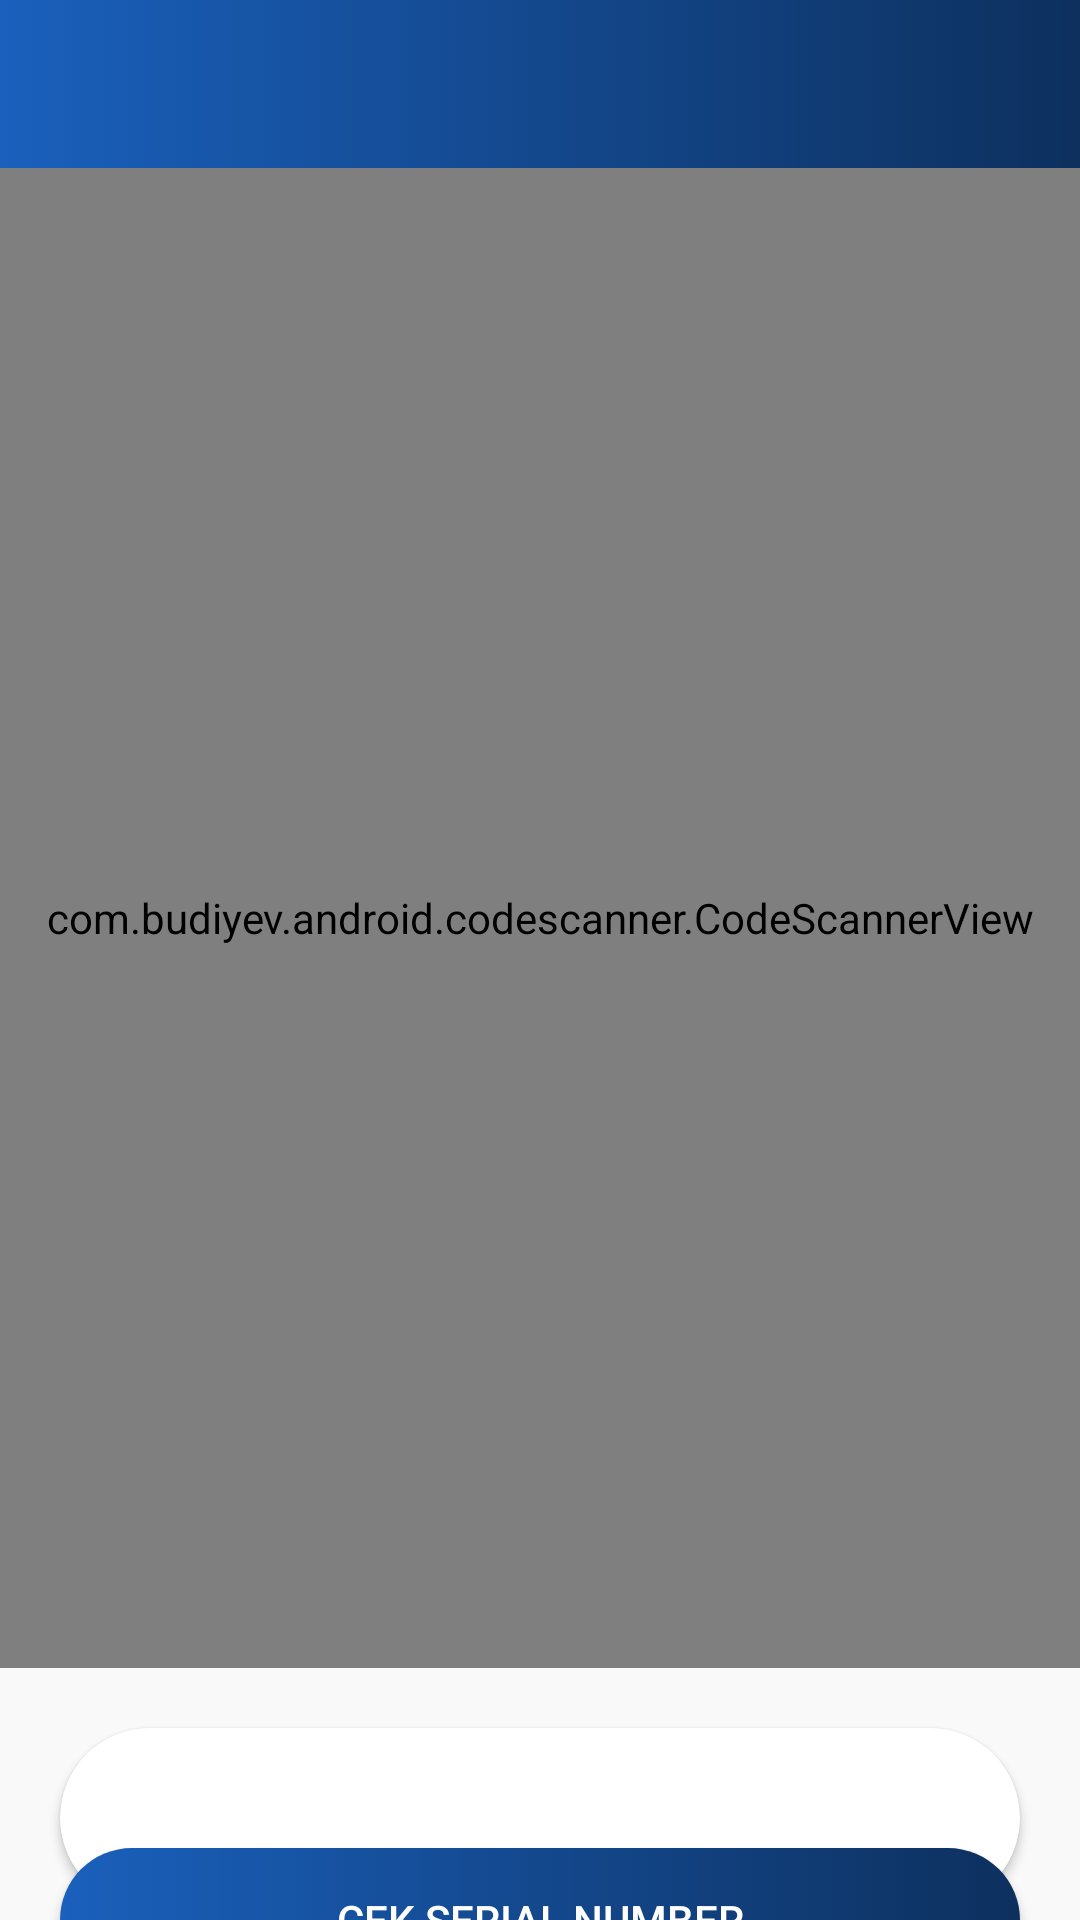

Here is an Android app screen rendered from its layout file. Give the layout XML and the strings, colors and styles it references.
<!-- AndroidManifest.xml: application theme Theme.AnyarScanerOffline -->
<!-- res/layout/activity_scan_barcode.xml -->
<?xml version="1.0" encoding="utf-8"?>
<androidx.constraintlayout.widget.ConstraintLayout xmlns:android="http://schemas.android.com/apk/res/android"
    xmlns:tools="http://schemas.android.com/tools"
    android:layout_width="match_parent"
    android:layout_height="match_parent"
    xmlns:app="http://schemas.android.com/apk/res-auto"
    android:background="@color/putih_teal">

    <LinearLayout
        android:id="@+id/linearLayout5"
        android:layout_width="match_parent"
        android:layout_height="wrap_content"
        android:orientation="vertical"
        app:layout_constraintBottom_toBottomOf="parent"
        app:layout_constraintEnd_toEndOf="parent"
        app:layout_constraintStart_toStartOf="parent"
        app:layout_constraintTop_toTopOf="parent"
        app:layout_constraintVertical_bias="0">

        <include
            android:id="@+id/toolbar"
            layout="@layout/toolbar"
            android:layout_width="match_parent"
            android:layout_height="wrap_content" />

        <com.budiyev.android.codescanner.CodeScannerView
            android:id="@+id/scn"
            android:layout_width="match_parent"
            android:layout_height="500dp"
            app:autoFocusButtonColor="@color/white"
            app:autoFocusButtonVisible="true"
            app:flashButtonColor="@color/white"
            app:flashButtonVisible="true"
            app:layout_constraintBottom_toBottomOf="parent"
            app:layout_constraintEnd_toEndOf="parent"
            app:layout_constraintStart_toStartOf="parent"
            app:layout_constraintTop_toTopOf="parent"
            app:layout_constraintVertical_bias="0" />

        
        
        
        
        
        
        
        
        
        
        
        
        

        <androidx.cardview.widget.CardView
            android:id="@+id/cardView2"
            android:layout_width="match_parent"
            android:layout_height="60dp"
            android:layout_marginHorizontal="20dp"
            android:layout_marginVertical="20dp"
            app:cardCornerRadius="30dp"
            app:layout_constraintBottom_toBottomOf="parent"
            app:layout_constraintEnd_toEndOf="parent"
            app:layout_constraintStart_toStartOf="parent"
            app:layout_constraintTop_toBottomOf="@+id/textView2"
            app:layout_constraintVertical_bias="0.025">

            <androidx.constraintlayout.widget.ConstraintLayout
                android:layout_width="match_parent"
                android:layout_height="match_parent">

                <TextView
                    android:id="@+id/tv_hasil"
                    android:layout_width="match_parent"
                    android:layout_height="wrap_content"
                    android:layout_gravity="center"
                    android:layout_marginHorizontal="20dp"
                    android:textAlignment="center"
                    android:textColor="@color/Biru"
                    android:textSize="20dp"
                    android:textStyle="bold"
                    app:layout_constraintBottom_toBottomOf="parent"
                    app:layout_constraintEnd_toEndOf="parent"
                    app:layout_constraintStart_toStartOf="parent"
                    app:layout_constraintTop_toTopOf="parent" />

                <ProgressBar
                    android:id="@+id/pb_scan"
                    android:layout_width="40dp"
                    android:layout_height="40dp"
                    android:layout_centerInParent="true"
                    android:visibility="gone"
                    app:layout_constraintBottom_toBottomOf="parent"
                    app:layout_constraintEnd_toEndOf="parent"
                    app:layout_constraintStart_toStartOf="parent"
                    app:layout_constraintTop_toTopOf="parent" />

            </androidx.constraintlayout.widget.ConstraintLayout>

        </androidx.cardview.widget.CardView>
    </LinearLayout>

    <androidx.appcompat.widget.AppCompatButton
        android:id="@+id/btn_cariBarcode"
        android:layout_width="match_parent"
        android:layout_height="wrap_content"
        android:layout_alignParentBottom="true"
        android:layout_marginHorizontal="20dp"
        android:layout_marginVertical="10dp"
        android:background="@drawable/bg_btn_primary"
        android:text="cek serial number"
        android:textColor="@color/white"
        app:layout_constraintBottom_toBottomOf="parent"
        app:layout_constraintEnd_toEndOf="parent"
        app:layout_constraintStart_toStartOf="parent"
        app:layout_constraintTop_toBottomOf="@+id/linearLayout5"
        app:layout_constraintVertical_bias="1"/>

</androidx.constraintlayout.widget.ConstraintLayout>
<!-- res/layout/toolbar.xml (included above) -->
<?xml version="1.0" encoding="utf-8"?>
<com.google.android.material.appbar.AppBarLayout xmlns:android="http://schemas.android.com/apk/res/android"
    android:layout_width="match_parent"
    android:layout_height="wrap_content"
    xmlns:app="http://schemas.android.com/apk/res-auto">
    
    <androidx.appcompat.widget.Toolbar
        android:id="@+id/tollbar"
        android:layout_width="match_parent"
        android:layout_height="?attr/actionBarSize"
        android:theme="@style/ThemeOverlay.AppCompat.Dark"
        app:contentInsetStartWithNavigation="0dp"
        android:background="@drawable/bg_gradient_biru"
        android:paddingEnd="5dp"
        app:popupTheme="@style/ThemeOverlay.AppCompat.Dark">

        <ImageView
            android:layout_width="wrap_content"
            android:layout_height="wrap_content"/>

        <TextView
            android:id="@+id/tv_namaActivity"
            android:layout_width="wrap_content"
            android:layout_height="wrap_content"
            android:layout_marginLeft="50dp"
            android:textSize="18sp"/>

    </androidx.appcompat.widget.Toolbar>

</com.google.android.material.appbar.AppBarLayout>
<!-- resources referenced by this layout -->
<resources>
  <color name="Biru">#1A60BC</color>
  <color name="abu_muda">#B1B1B1</color>
  <color name="putih_teal">#F9F9F9</color>
  <color name="white">#FFFFFFFF</color>
  <!-- drawable bg_btn_primary (drawable) -->
  <?xml version="1.0" encoding="utf-8"?>
  <selector xmlns:android="http://schemas.android.com/apk/res/android"
      android:shape="rectangle">
  
      <item>
          <shape>
              <corners android:radius="26dp"/>
  
              <gradient
                  android:startColor="#1a60bc"
                  android:endColor="#0d305e"/>
  
          </shape>
      </item>
  
  </selector>
  <!-- drawable bg_gradient_biru (drawable) -->
  <?xml version="1.0" encoding="utf-8"?>
  <selector xmlns:android="http://schemas.android.com/apk/res/android">
      android:shape="rectangle">
      <item>
          <shape>
              <corners android:radius="0dp"/>
  
              <gradient
                  android:startColor="#1a60bc"
                  android:endColor="#0d305e"/>
  
          </shape>
      </item>
  </selector>
  <style name="Theme.AnyarScanerOffline" parent="Theme.MaterialComponents.DayNight.NoActionBar">
          
          <item name="colorPrimary">@color/Biru</item>
          <item name="colorPrimaryVariant">@color/white</item>
          <item name="colorOnPrimary">@color/putih_teal</item>
          
          <item name="colorSecondary">@color/Biru</item>
          <item name="colorSecondaryVariant">@color/white</item>
          <item name="colorOnSecondary">@color/putih_teal</item>
          
          <item name="android:statusBarColor" tools:targetApi="l">?attr/colorPrimary</item>
          
      </style>
</resources>
